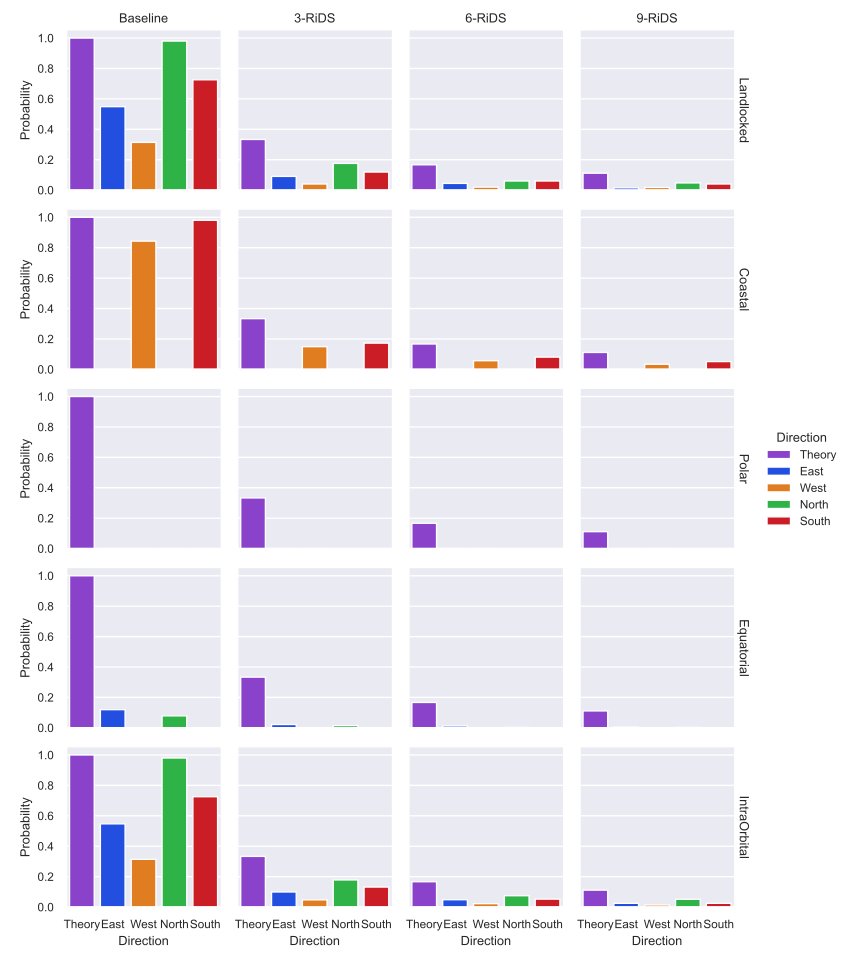

Values plotted in this chart, from the file beside it:
Variant, Direction, Baseline, 3-RiDS, 6-RiDS, 9-RiDS
, Theory, 1.0, 0.3333, 0.1667, 0.1111
Landlocked, East, 0.549, 0.0902, 0.0441, 0.0147
Landlocked, West, 0.3137, 0.0402, 0.0196, 0.0176
Landlocked, North, 0.9804, 0.1755, 0.0598, 0.0471
Landlocked, South, 0.7255, 0.1186, 0.0598, 0.0402
Coastal, East, 0.0, 0.0, 0.0, 0.0
Coastal, West, 0.8431, 0.149, 0.0569, 0.0333
Coastal, North, 0.0, 0.0, 0.0, 0.0
Coastal, South, 0.9804, 0.1725, 0.0804, 0.051
Polar, East, 0.0, 0.0, 0.0, 0.0
Polar, West, 0.0, 0.0, 0.0, 0.0
Polar, North, , , , 
Polar, South, , , , 
Equatorial, East, 0.1196, 0.0216, 0.0118, 0.0049
Equatorial, West, 0.0, 0.0, 0.0, 0.0
Equatorial, North, 0.0784, 0.0147, 0.0029, 0.0029
Equatorial, South, 0.0, 0.0, 0.0, 0.0
IntraOrbital, East, 0.5471, 0.099, 0.048, 0.0245
IntraOrbital, West, 0.3137, 0.0471, 0.0225, 0.0137
IntraOrbital, North, 0.9804, 0.1784, 0.0745, 0.051
IntraOrbital, South, 0.7255, 0.1314, 0.052, 0.0245
